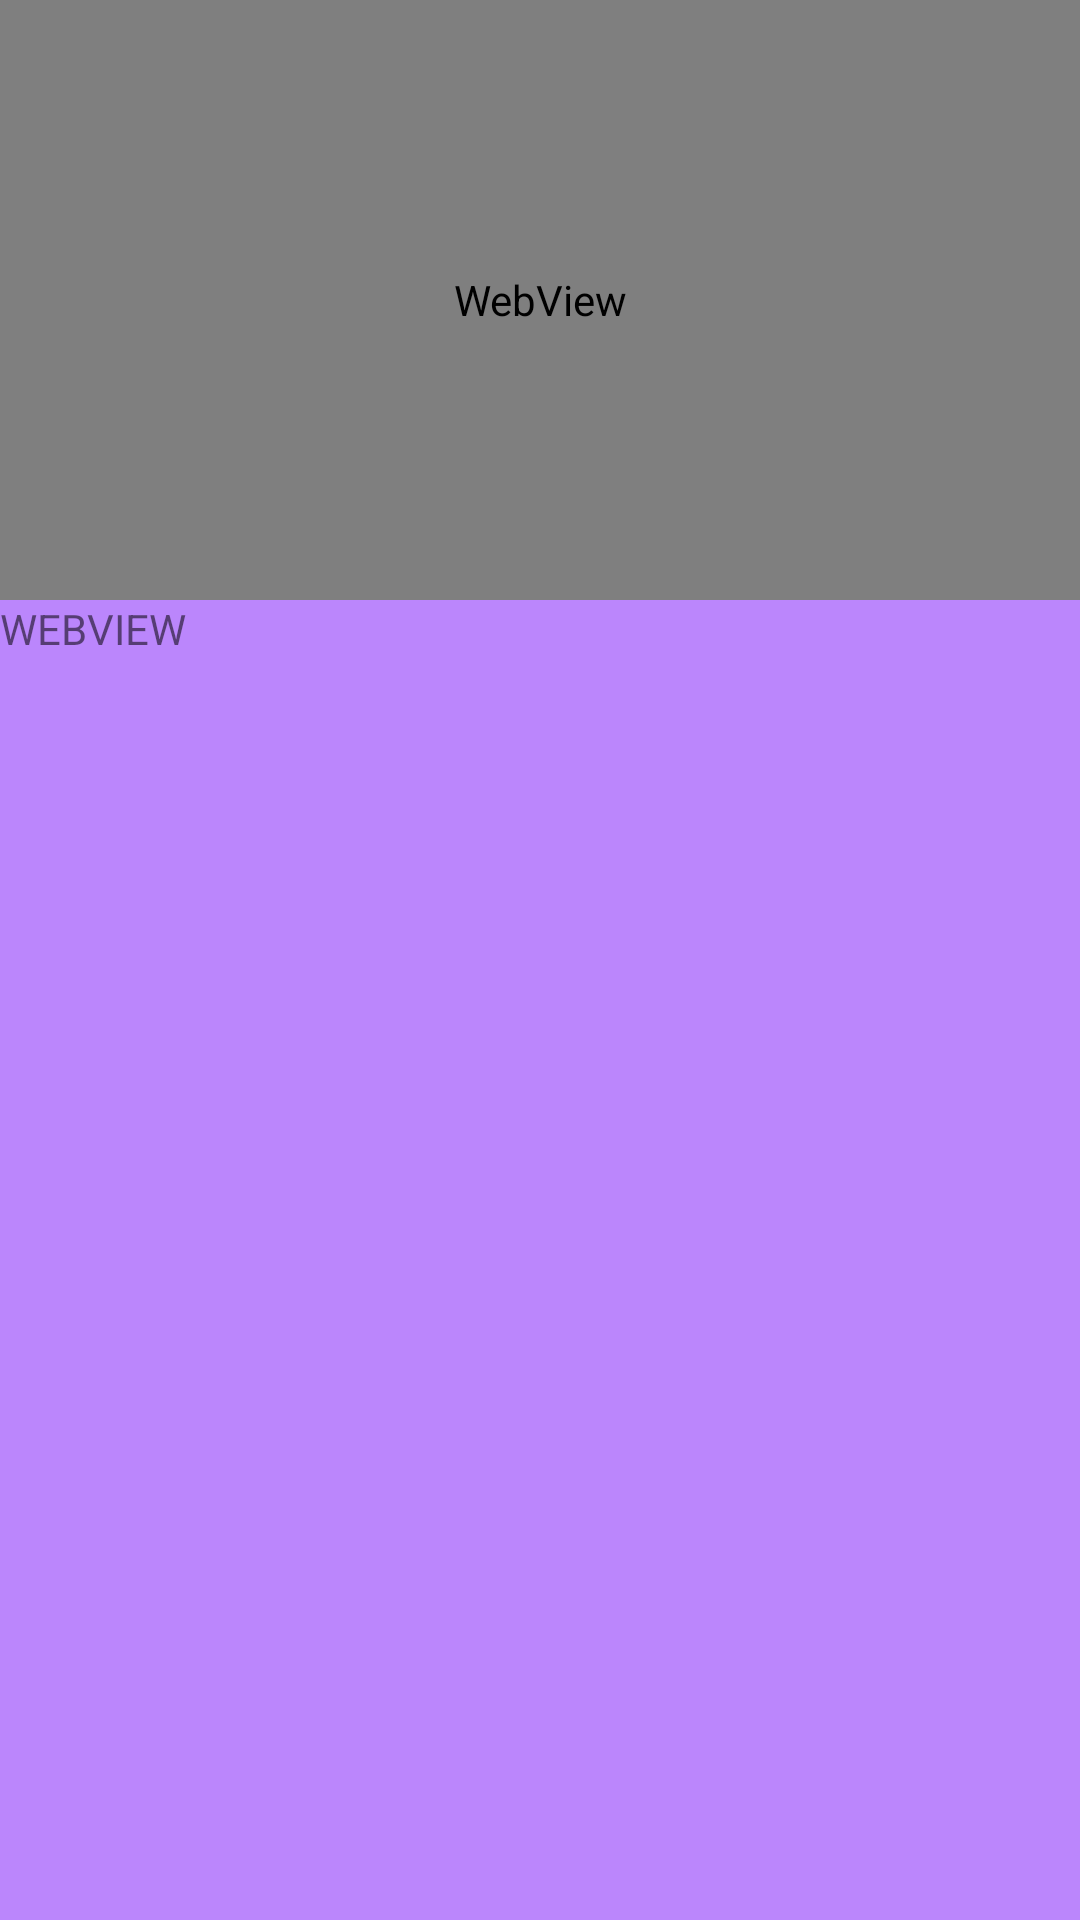

This screen was rendered from an Android layout file. Write that file and the resources it references.
<!-- AndroidManifest.xml: application theme Theme.Pixel7Crashtest -->
<!-- res/layout/webview_item.xml -->
<?xml version="1.0" encoding="utf-8"?>
<LinearLayout xmlns:android="http://schemas.android.com/apk/res/android"
    android:orientation="vertical"
    android:layout_width="match_parent"
    android:layout_height="wrap_content"
    android:background="@color/purple_200">

    <WebView
        android:id="@+id/webview"
        android:layout_width="match_parent"
        android:layout_height="200dp"/>

    <TextView
        android:layout_width="match_parent"
        android:layout_height="40dp"
        android:text="WEBVIEW"
        />

</LinearLayout>
<!-- resources referenced by this layout -->
<resources>
  <color name="purple_200">#FFBB86FC</color>
  <style name="Theme.Pixel7Crashtest" parent="android:Theme.Material.Light.NoActionBar" />
</resources>
